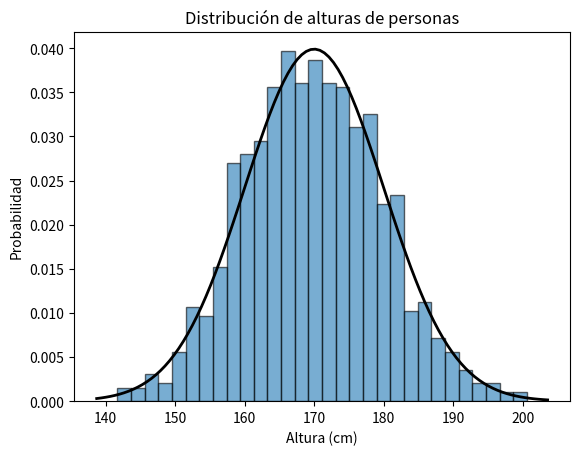

Python code for this plot:
#Practica: 004_ENFOQUE_PROBABILIDAD_DISTRIBUCION_DE_PROBABILIDAD
#Alumno: IVAN_DOMINGUEZ
#Registro: 21310234
#Grupo: 7F1

import numpy as np  # Librería para trabajar con matrices y operaciones matemáticas
import matplotlib.pyplot as plt  # Librería para visualización de gráficos
from scipy.stats import norm  # Para trabajar con distribuciones normales

# Definimos la media y la desviación estándar de la altura en cm.
# En un grupo de personas, la altura generalmente sigue una distribución normal.
media = 170  # Altura promedio en cm
desviacion_estandar = 10  # Desviación estándar de la altura

# Simulamos la altura de 1000 personas usando una distribución normal.
# np.random.normal genera números aleatorios siguiendo una distribución normal.
alturas = np.random.normal(media, desviacion_estandar, 1000)

# Visualizamos los datos generados en un histograma para ver cómo se distribuyen.
plt.hist(alturas, bins=30, edgecolor='black', density=True, alpha=0.6)

# Para fines visuales, también podemos dibujar la curva de la distribución normal teórica
xmin, xmax = plt.xlim()  # Limites del gráfico en el eje X (altura)
x = np.linspace(xmin, xmax, 100)  # Genera 100 puntos entre xmin y xmax para la curva
p = norm.pdf(x, media, desviacion_estandar)  # Calcula la función de densidad de probabilidad de la normal
plt.plot(x, p, 'k', linewidth=2)  # Dibuja la curva de distribución normal teórica

# Añadimos títulos y etiquetas
plt.title('Distribución de alturas de personas')
plt.xlabel('Altura (cm)')
plt.ylabel('Probabilidad')

# Mostramos el gráfico
plt.show()

# Ahora calculamos la probabilidad de que una persona tenga una altura entre 160 y 180 cm.
# Utilizamos la función cdf (cumulative distribution function) que nos da la probabilidad acumulada.
probabilidad = norm.cdf(180, media, desviacion_estandar) - norm.cdf(160, media, desviacion_estandar)

# Imprimimos la probabilidad
print(f'La probabilidad de que una persona mida entre 160 cm y 180 cm es: {probabilidad * 100:.2f}%')

# También podemos calcular la probabilidad de una altura específica, como que alguien mida más de 190 cm.
# Para ello usamos la función complementaria de cdf.
probabilidad_mayor_190 = 1 - norm.cdf(190, media, desviacion_estandar)

# Imprimimos el resultado
print(f'La probabilidad de que una persona mida más de 190 cm es: {probabilidad_mayor_190 * 100:.2f}%')
